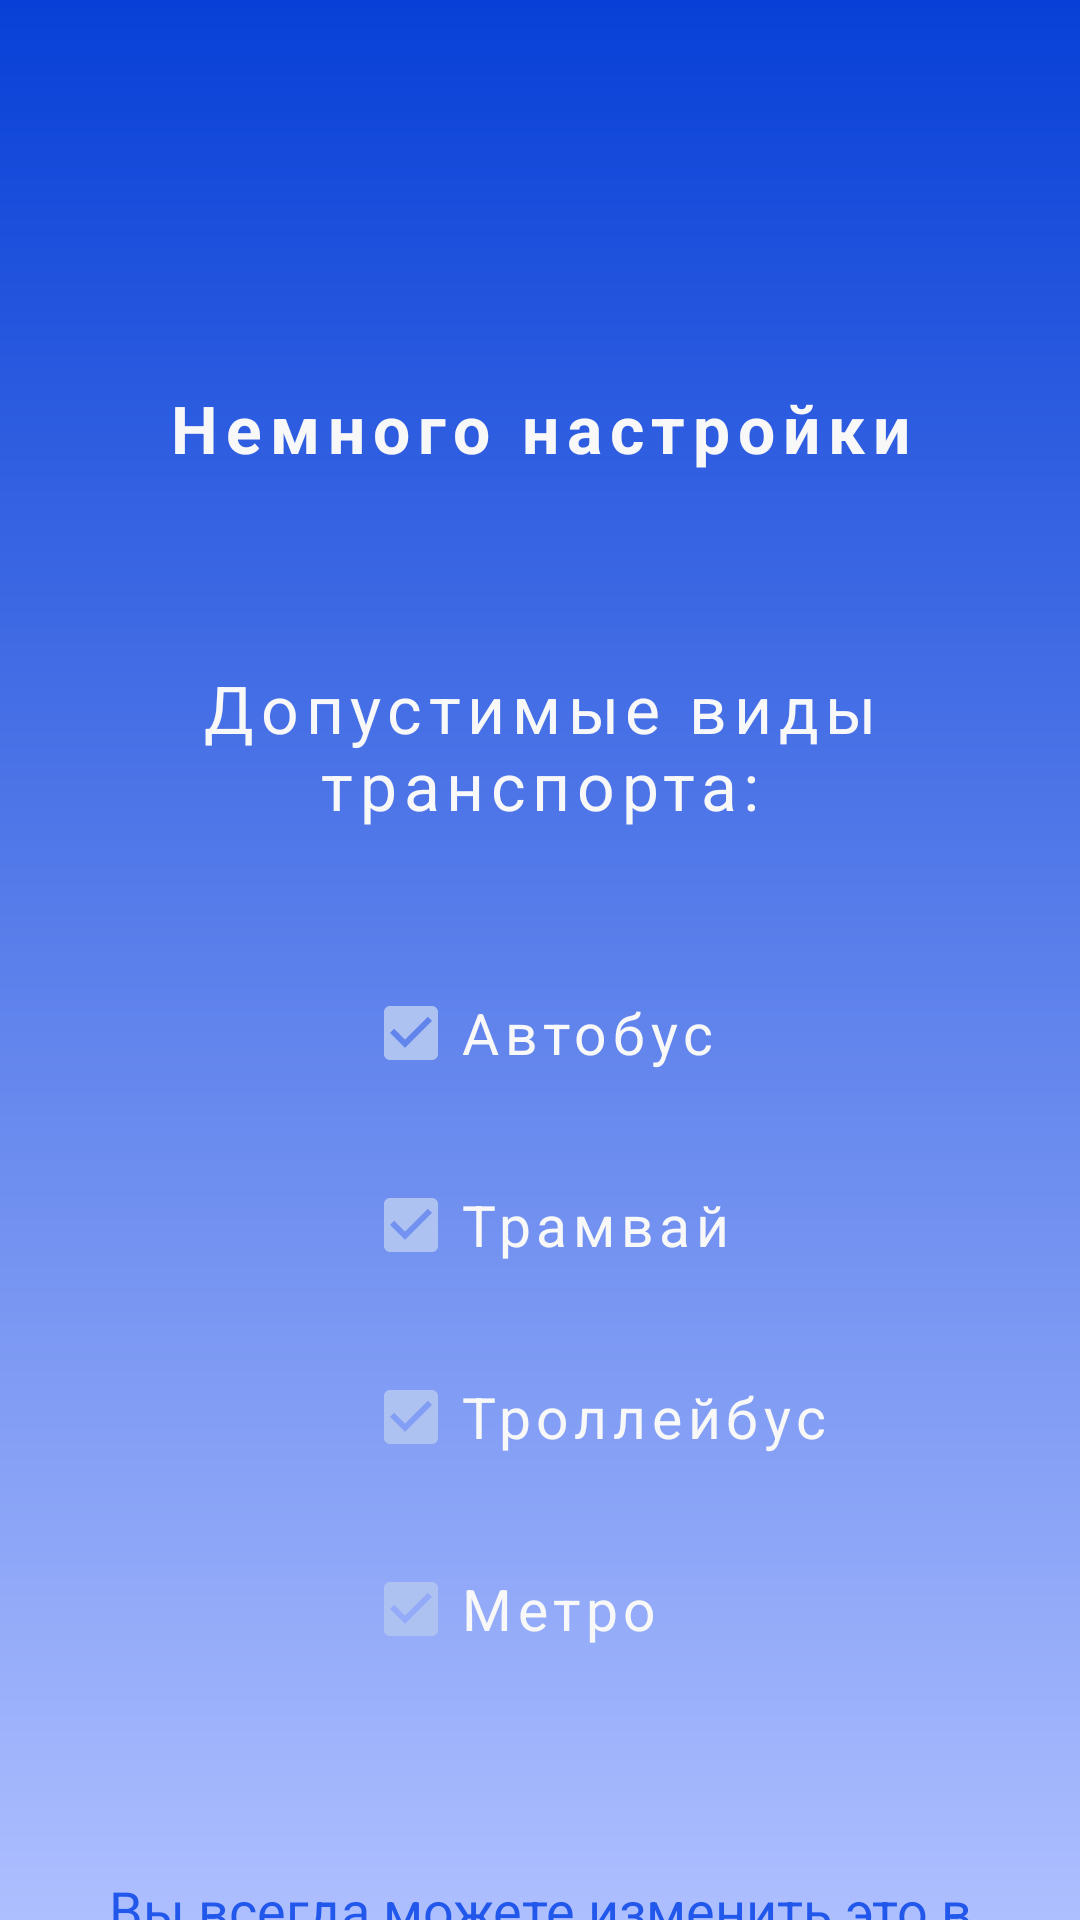

This screen was rendered from an Android layout file. Write that file and the resources it references.
<!-- AndroidManifest.xml: fallback theme Theme.MaterialComponents.DayNight.NoActionBar -->
<!-- res/layout/intro_slide2.xml -->
<?xml version="1.0" encoding="utf-8"?>
<androidx.constraintlayout.widget.ConstraintLayout xmlns:android="http://schemas.android.com/apk/res/android"
    xmlns:app="http://schemas.android.com/apk/res-auto"
    android:layout_width="match_parent"
    android:layout_height="match_parent"
    android:background="@drawable/gradient">

    <TextView
        android:id="@+id/textView"
        android:layout_width="0dp"
        android:layout_height="wrap_content"
        android:layout_marginStart="36dp"
        android:layout_marginTop="64dp"
        android:layout_marginEnd="36dp"
        android:letterSpacing="0.1"
        android:text="Допустимые виды транспорта:"
        android:textAlignment="center"
        android:textColor="@color/backgroundColor"
        android:textSize="22sp"
        app:layout_constraintEnd_toEndOf="parent"
        app:layout_constraintHorizontal_bias="1.0"
        app:layout_constraintStart_toStartOf="parent"
        app:layout_constraintTop_toBottomOf="@+id/textView17" />

    <CheckBox
        android:id="@+id/checkTrolley"
        android:layout_width="wrap_content"
        android:layout_height="wrap_content"
        android:layout_marginTop="16dp"
        android:buttonTint="@color/mtrl_textinput_default_box_stroke_color"
        android:checked="true"
        android:letterSpacing="0.1"
        android:text="Троллейбус"
        android:textColor="@color/backgroundColor"
        android:textColorHighlight="@color/rippleColor"
        android:textColorLink="@color/rippleColor"
        android:textSize="19sp"
        app:layout_constraintStart_toStartOf="@+id/checkTram"
        app:layout_constraintTop_toBottomOf="@+id/checkTram" />

    <CheckBox
        android:id="@+id/checkMetro"
        android:layout_width="wrap_content"
        android:layout_height="wrap_content"
        android:layout_marginTop="16dp"
        android:buttonTint="@color/mtrl_textinput_default_box_stroke_color"
        android:checked="true"
        android:letterSpacing="0.1"
        android:text="Метро"
        android:textColor="@color/backgroundColor"
        android:textColorHighlight="@color/rippleColor"
        android:textColorLink="@color/rippleColor"
        android:textSize="19sp"
        app:layout_constraintStart_toStartOf="@+id/checkBus"
        app:layout_constraintTop_toBottomOf="@+id/checkTrolley" />

    <CheckBox
        android:id="@+id/checkBus"
        android:layout_width="wrap_content"
        android:layout_height="wrap_content"
        android:layout_marginTop="44dp"
        android:buttonTint="@color/mtrl_textinput_default_box_stroke_color"
        android:checked="true"
        android:letterSpacing="0.1"
        android:text="Автобус"
        android:textColor="@color/backgroundColor"
        android:textColorHighlight="@color/rippleColor"
        android:textColorLink="@color/rippleColor"
        android:textSize="19sp"
        app:layout_constraintEnd_toEndOf="parent"
        app:layout_constraintStart_toStartOf="parent"
        app:layout_constraintTop_toBottomOf="@+id/textView" />

    <CheckBox
        android:id="@+id/checkTram"
        android:layout_width="wrap_content"
        android:layout_height="wrap_content"
        android:layout_marginTop="16dp"
        android:buttonTint="@color/mtrl_textinput_default_box_stroke_color"
        android:checked="true"
        android:letterSpacing="0.1"
        android:text="Трамвай"
        android:textColor="@color/backgroundColor"
        android:textColorHighlight="@color/rippleColor"
        android:textColorLink="@color/rippleColor"
        android:textSize="19sp"
        app:layout_constraintStart_toStartOf="@+id/checkBus"
        app:layout_constraintTop_toBottomOf="@+id/checkBus" />

    <TextView
        android:id="@+id/textView1"
        android:layout_width="0dp"
        android:layout_height="wrap_content"
        android:layout_marginStart="24dp"
        android:layout_marginTop="64dp"
        android:layout_marginEnd="24dp"
        android:text="Вы всегда можете изменить это в своём профиле."
        android:textAlignment="center"
        android:textColor="#2157EA"
        android:textSize="18sp"
        app:layout_constraintEnd_toEndOf="parent"
        app:layout_constraintHorizontal_bias="1.0"
        app:layout_constraintStart_toStartOf="parent"
        app:layout_constraintTop_toBottomOf="@+id/checkMetro" />

    <TextView
        android:id="@+id/textView17"
        android:layout_width="wrap_content"
        android:layout_height="wrap_content"
        android:layout_marginTop="128dp"
        android:letterSpacing="0.12"
        android:text="Немного настройки"
        android:textColor="@color/backgroundColor"
        android:textSize="22sp"
        android:textStyle="bold"
        app:layout_constraintEnd_toEndOf="parent"
        app:layout_constraintStart_toStartOf="parent"
        app:layout_constraintTop_toTopOf="parent" />
</androidx.constraintlayout.widget.ConstraintLayout>
<!-- resources referenced by this layout -->
<resources>
  <color name="backgroundColor">#F8F8F8</color>
  <color name="mtrl_textinput_default_box_stroke_color" tools:override="true">#ADC2F0</color>
  <color name="rippleColor">#C3D3EE</color>
  <!-- drawable gradient (drawable) -->
  <?xml version="1.0" encoding="utf-8"?>
  <shape xmlns:android="http://schemas.android.com/apk/res/android">
          <gradient
              android:startColor="#0840D7"
              android:endColor="#AEBFFF"
              android:angle="270"/>
          <corners android:radius="0dp"/>
  </shape>
</resources>
